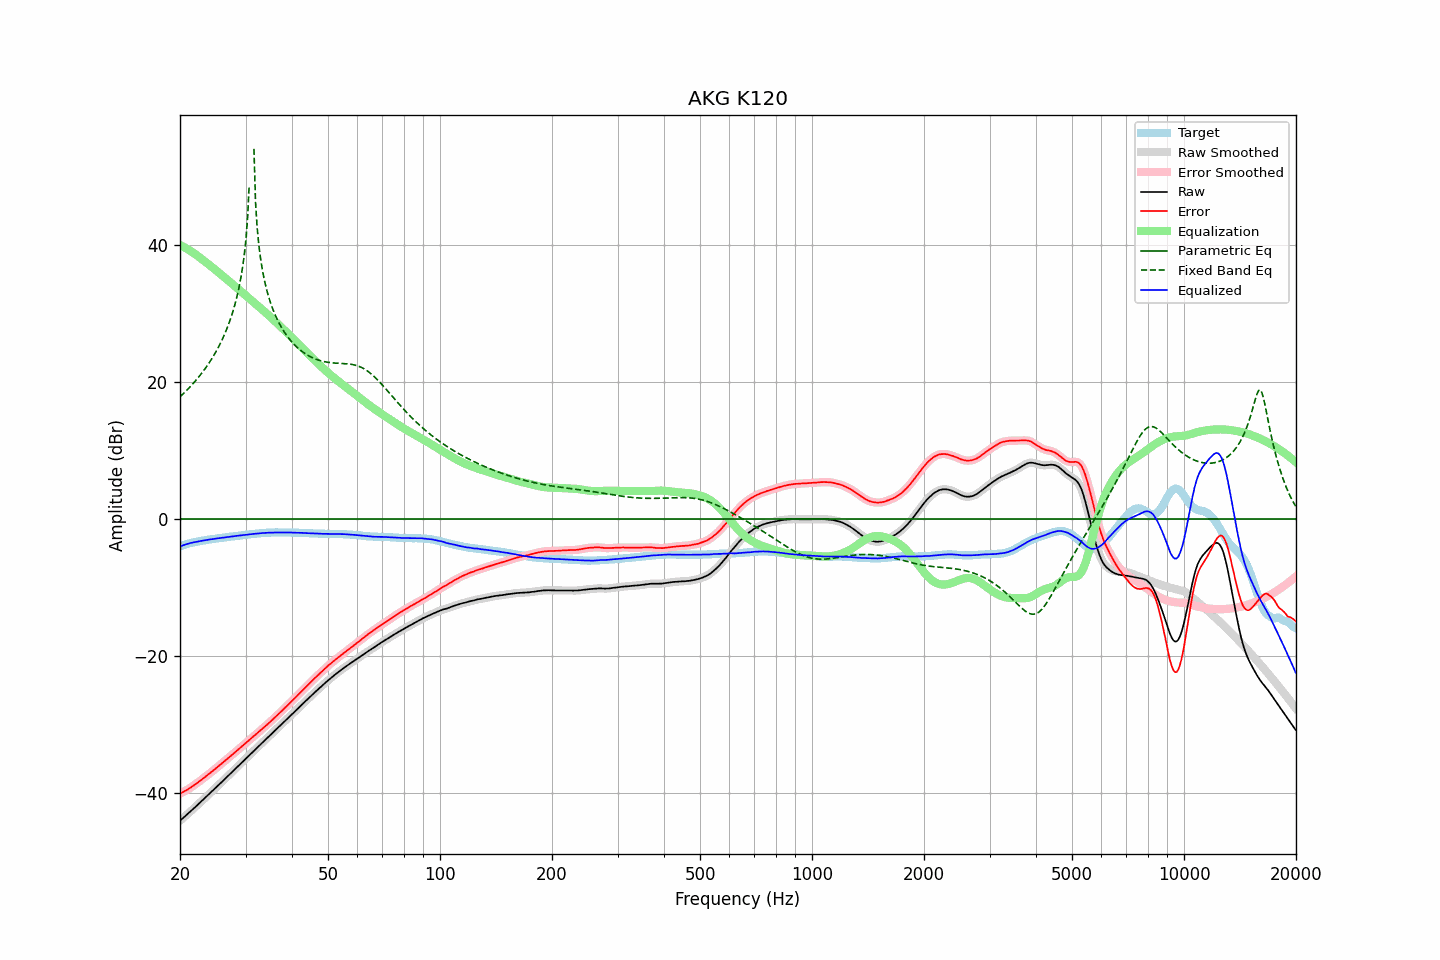

The data file committed next to this chart (first rows):
frequency, raw, error, smoothed, error_smoothed, equalization, parametric_eq, fixed_band_eq, equalized_raw, equalized_smoothed, target
20.00, -43.99, -40.02, -43.99, -40.02, 40.02, 0.00, 17.88, -3.97, -3.96, -3.97
20.20, -43.78, -39.90, -43.78, -39.90, 39.91, 0.00, 18.10, -3.87, -3.88, -3.88
20.40, -43.57, -39.77, -43.57, -39.78, 39.78, 0.00, 18.32, -3.79, -3.79, -3.79
20.61, -43.37, -39.65, -43.37, -39.65, 39.65, 0.00, 18.55, -3.72, -3.71, -3.73
20.81, -43.16, -39.52, -43.16, -39.52, 39.52, 0.00, 18.78, -3.64, -3.64, -3.63
21.02, -42.95, -39.39, -42.95, -39.39, 39.38, 0.00, 19.02, -3.57, -3.57, -3.56
21.23, -42.74, -39.24, -42.74, -39.24, 39.23, 0.00, 19.26, -3.51, -3.50, -3.50
21.44, -42.52, -39.08, -42.52, -39.09, 39.08, 0.00, 19.51, -3.43, -3.44, -3.43
21.66, -42.31, -38.93, -42.31, -38.92, 38.93, 0.00, 19.77, -3.39, -3.38, -3.39
21.87, -42.09, -38.75, -42.09, -38.76, 38.76, 0.00, 20.03, -3.32, -3.33, -3.33
22.09, -41.88, -38.59, -41.88, -38.59, 38.59, 0.00, 20.31, -3.28, -3.28, -3.28
22.31, -41.66, -38.42, -41.66, -38.42, 38.42, 0.00, 20.58, -3.24, -3.24, -3.23
22.54, -41.44, -38.25, -41.44, -38.25, 38.24, 0.00, 20.87, -3.20, -3.20, -3.20
22.76, -41.23, -38.07, -41.23, -38.07, 38.07, 0.00, 21.16, -3.16, -3.16, -3.16
22.99, -41.01, -37.88, -41.01, -37.89, 37.89, 0.00, 21.47, -3.12, -3.12, -3.13
23.22, -40.79, -37.71, -40.79, -37.71, 37.71, 0.00, 21.78, -3.08, -3.08, -3.09
23.45, -40.57, -37.52, -40.57, -37.52, 37.53, 0.00, 22.10, -3.04, -3.04, -3.05
23.69, -40.34, -37.34, -40.34, -37.34, 37.34, 0.00, 22.43, -3.00, -3.00, -3.01
23.92, -40.12, -37.15, -40.12, -37.16, 37.16, 0.00, 22.78, -2.96, -2.96, -2.96
24.16, -39.90, -36.98, -39.90, -36.98, 36.97, 0.00, 23.14, -2.93, -2.93, -2.92
24.40, -39.68, -36.79, -39.68, -36.79, 36.78, 0.00, 23.51, -2.89, -2.89, -2.89
24.65, -39.46, -36.60, -39.46, -36.60, 36.59, 0.00, 23.89, -2.87, -2.86, -2.87
24.89, -39.23, -36.39, -39.23, -36.40, 36.40, 0.00, 24.30, -2.82, -2.83, -2.83
25.14, -39.01, -36.21, -39.00, -36.21, 36.21, 0.00, 24.72, -2.80, -2.80, -2.80
25.39, -38.78, -36.01, -38.78, -36.01, 36.01, 0.00, 25.15, -2.76, -2.76, -2.76
25.65, -38.55, -35.83, -38.55, -35.82, 35.82, 0.00, 25.61, -2.73, -2.73, -2.73
25.91, -38.32, -35.62, -38.32, -35.62, 35.62, 0.00, 26.09, -2.70, -2.70, -2.71
26.16, -38.10, -35.42, -38.10, -35.43, 35.43, 0.00, 26.60, -2.67, -2.67, -2.67
26.43, -37.87, -35.24, -37.87, -35.23, 35.23, 0.00, 27.14, -2.64, -2.64, -2.64
26.69, -37.64, -35.03, -37.65, -35.04, 35.04, 0.00, 27.70, -2.60, -2.61, -2.61
26.96, -37.42, -34.85, -37.42, -34.85, 34.84, 0.00, 28.30, -2.58, -2.58, -2.58
27.23, -37.19, -34.65, -37.19, -34.64, 34.64, 0.00, 28.95, -2.55, -2.55, -2.55
27.50, -36.96, -34.45, -36.96, -34.44, 34.44, 0.00, 29.64, -2.52, -2.52, -2.52
27.77, -36.73, -34.23, -36.73, -34.24, 34.24, 0.00, 30.38, -2.48, -2.49, -2.49
28.05, -36.50, -34.04, -36.50, -34.04, 34.04, 0.00, 31.20, -2.46, -2.46, -2.46
28.33, -36.27, -33.83, -36.27, -33.84, 33.84, 0.00, 32.08, -2.43, -2.43, -2.44
28.62, -36.04, -33.64, -36.04, -33.64, 33.64, 0.00, 33.07, -2.40, -2.40, -2.41
28.90, -35.81, -33.44, -35.81, -33.44, 33.44, 0.00, 34.17, -2.37, -2.37, -2.37
29.19, -35.58, -33.23, -35.58, -33.24, 33.24, 0.00, 35.42, -2.34, -2.34, -2.35
29.48, -35.35, -33.05, -35.35, -33.04, 33.04, 0.00, 36.88, -2.31, -2.31, -2.30
29.78, -35.11, -32.83, -35.12, -32.83, 32.84, 0.00, 38.62, -2.28, -2.28, -2.29
30.08, -34.88, -32.63, -34.89, -32.63, 32.64, 0.00, 40.80, -2.25, -2.25, -2.26
30.38, -34.66, -32.44, -34.66, -32.43, 32.44, 0.00, 43.76, -2.23, -2.22, -2.23
30.68, -34.43, -32.23, -34.44, -32.24, 32.24, 0.00, 48.55, -2.19, -2.20, -2.20
30.99, -34.21, -32.04, -34.21, -32.04, 32.04, 0.00, , -2.18, -2.18, -2.18
31.30, -33.99, -31.84, -33.99, -31.84, 31.84, 0.00, , -2.16, -2.15, -2.16
31.61, -33.76, -31.64, -33.77, -31.64, 31.64, 0.00, 54.06, -2.12, -2.13, -2.13
31.93, -33.54, -31.44, -33.54, -31.44, 31.44, 0.00, 46.18, -2.11, -2.11, -2.11
32.24, -33.32, -31.23, -33.32, -31.23, 31.23, 0.00, 42.56, -2.08, -2.08, -2.09
32.57, -33.09, -31.04, -33.09, -31.03, 31.03, 0.00, 40.11, -2.06, -2.06, -2.06
32.89, -32.86, -30.82, -32.86, -30.83, 30.83, 0.00, 38.24, -2.03, -2.03, -2.04
33.22, -32.64, -30.62, -32.64, -30.62, 30.62, 0.00, 36.73, -2.01, -2.01, -2.02
33.55, -32.42, -30.42, -32.41, -30.42, 30.42, 0.00, 35.46, -2.00, -2.00, -2.00
33.89, -32.19, -30.21, -32.19, -30.21, 30.21, 0.00, 34.37, -1.98, -1.98, -1.99
34.23, -31.97, -30.01, -31.97, -30.00, 30.00, 0.00, 33.42, -1.97, -1.97, -1.97
34.57, -31.75, -29.79, -31.75, -29.79, 29.79, 0.00, 32.57, -1.96, -1.96, -1.96
34.92, -31.52, -29.58, -31.52, -29.58, 29.58, 0.00, 31.82, -1.94, -1.95, -1.95
35.27, -31.30, -29.38, -31.30, -29.36, 29.36, 0.00, 31.13, -1.94, -1.94, -1.93
35.62, -31.07, -29.14, -31.07, -29.15, 29.15, 0.00, 30.50, -1.93, -1.93, -1.94
35.97, -30.85, -28.92, -30.85, -28.93, 28.93, 0.00, 29.93, -1.92, -1.92, -1.93
... 635 more rows
